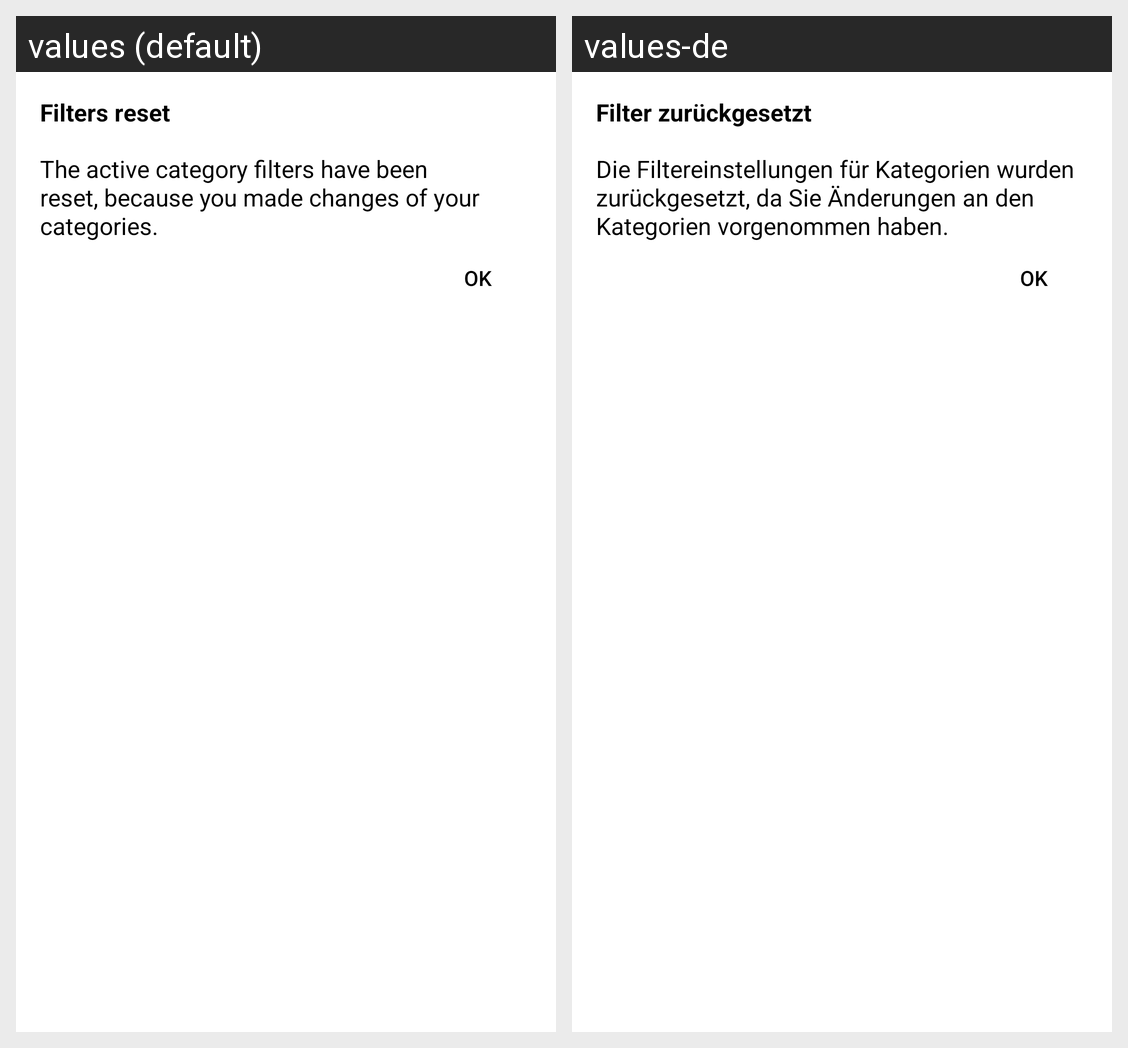

Translations of the strings shown on this Android screen, per locale in the grid:
Android screen res/layout/dialog_filters_deleted.xml rendered under 2 locales, left to right: values (default), values-de. Device: Nexus 5 (rendered at 1080×1920; each locale shown at half size, 540×960, under a caption strip naming it); theme AppTheme.
Strings drawn on this screen, with the default value and each locale's value (text and hints the layout hard-codes, and strings that could not be matched under every locale, appear in the picture but are not listed):

filters_deleted
  values: Filters reset
  values-de: Filter zurückgesetzt

filters_deleted_message
  values: The active category filters have been reset, because you made changes of your categories.
  values-de: Die Filtereinstellungen für Kategorien wurden zurückgesetzt, da Sie Änderungen an den Kategorien vorgenommen haben.

button_ok
  values: ok
  values-de: ok
